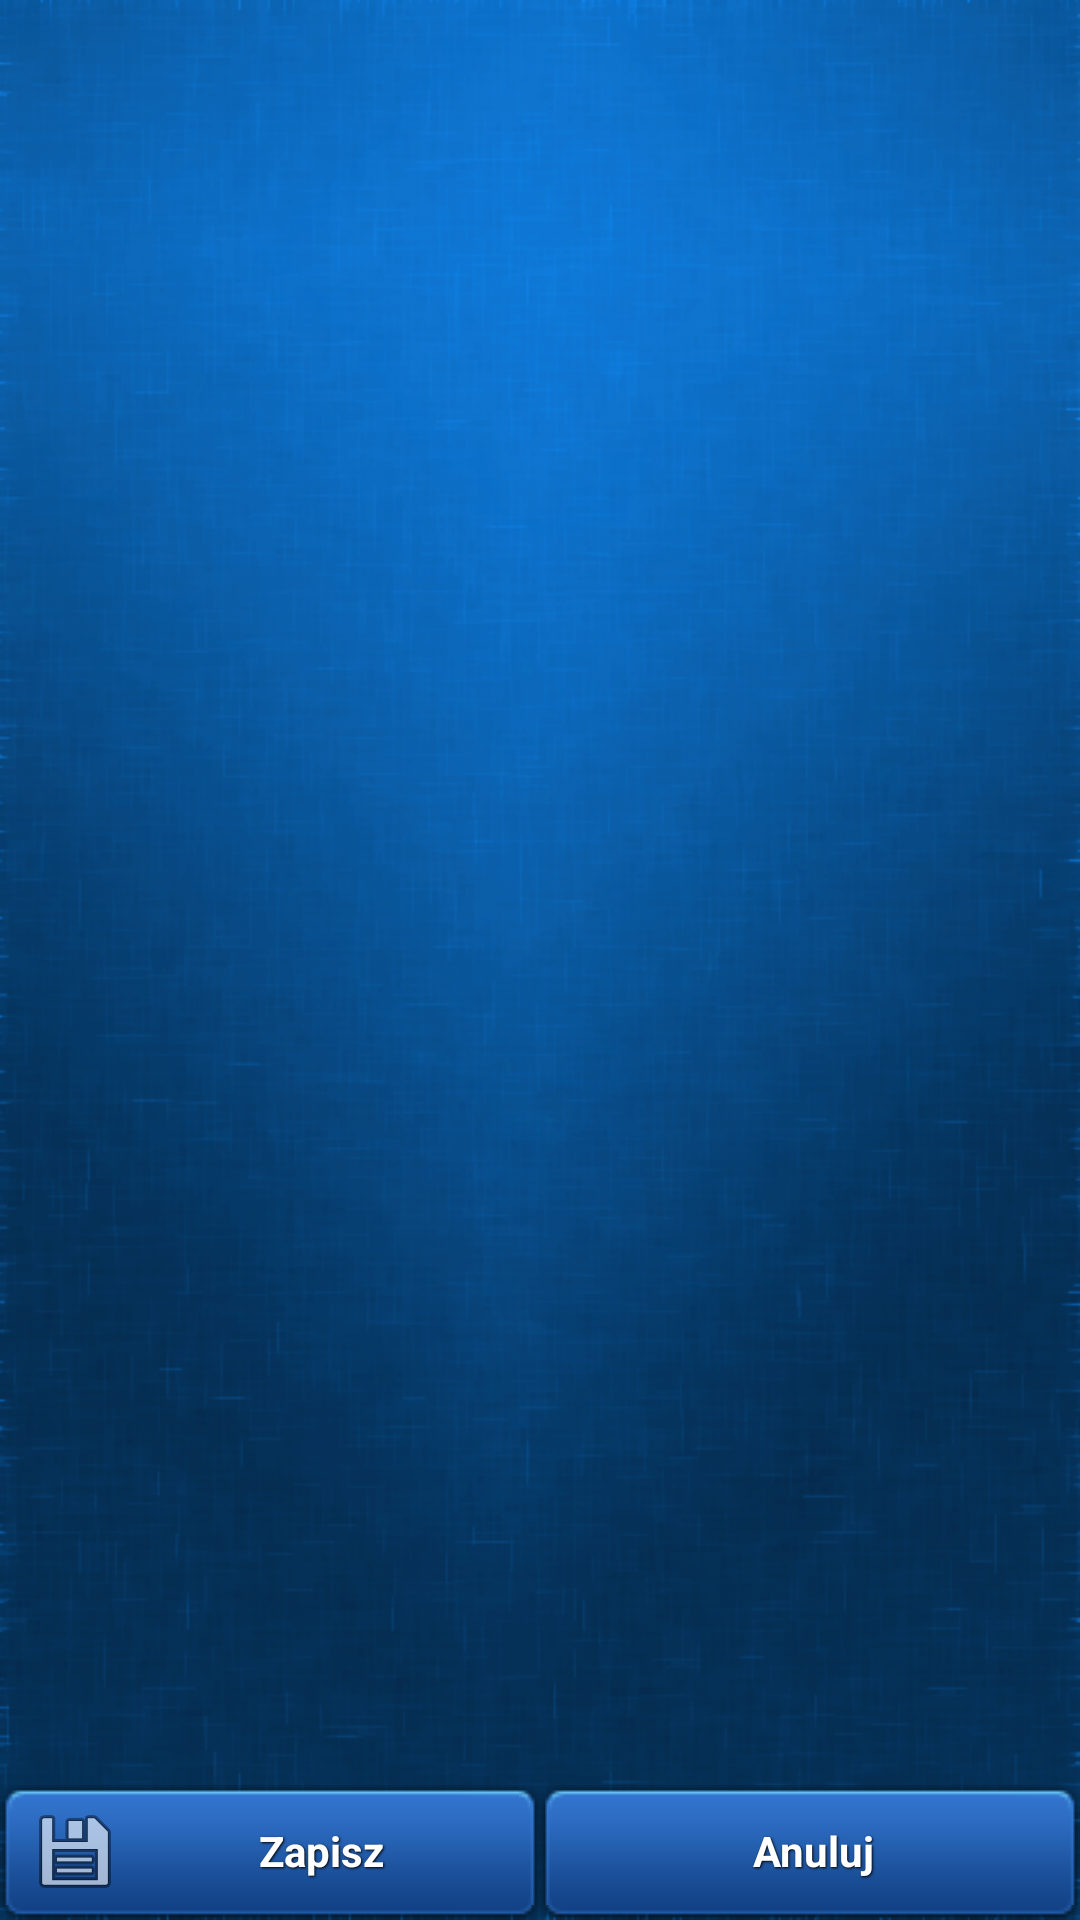

Write the Android layout XML for this screen, with the resource values it uses.
<!-- AndroidManifest.xml: application theme AppTheme -->
<!-- res/layout/activity_invoke_transaction.xml -->
<?xml version="1.0" encoding="utf-8"?>

<RelativeLayout xmlns:android="http://schemas.android.com/apk/res/android"
    android:id="@+id/RelativeLayout1"
    android:layout_width="match_parent"
    android:layout_height="match_parent"
    android:background="@drawable/app_background_dark"
    android:orientation="vertical"
    android:visibility="visible" >

    <include
        android:id="@+id/include1"
        android:layout_width="match_parent"
        android:layout_height="wrap_content"
        android:layout_alignParentBottom="true"
        android:layout_alignParentLeft="true"
        android:layout_centerHorizontal="true"
        layout="@layout/save_cancle_buttons" />

    <ListView
        android:id="@+id/invoke_transactions_listview"
        android:layout_width="match_parent"
        android:layout_height="wrap_content"
        android:layout_above="@+id/include1"
        android:layout_alignParentLeft="true"
        android:layout_alignParentRight="true"
        android:layout_alignParentTop="true"
        android:layout_centerHorizontal="true"
        android:cacheColorHint="@color/transparent" >

    </ListView>

</RelativeLayout>
<!-- res/layout/save_cancle_buttons.xml (included above) -->
<LinearLayout xmlns:android="http://schemas.android.com/apk/res/android"
    android:layout_width="fill_parent"
    android:layout_height="wrap_content" >

	<Button
	    android:id="@+id/bSave"
	    style="@style/Style_TextWithShadow"
	    android:layout_width="0dp"
	    android:layout_height="fill_parent"
	    android:layout_weight="1"
	    android:background="@color/btn_blue"
	    android:drawableLeft="@android:drawable/ic_menu_save"
	    android:text="@string/save" />

	<Button
	    android:id="@+id/bCancel"
	    style="@style/Style_TextWithShadow"
	    android:layout_width="0dp"
	    android:layout_height="fill_parent"
	    android:layout_weight="1"
	    android:background="@color/btn_blue"
	    android:text="@string/cancel" />

</LinearLayout>
<!-- resources referenced by this layout -->
<resources>
  <color name="transparent">#00000000</color>
  <!-- drawable app_background_dark: png bitmap (drawable-hdpi, 186427 bytes) -->
  <string name="cancel">Anuluj</string>
  <string name="save">Zapisz</string>
  <style name="Style_TextWithShadow">
          <item name="android:layout_width">fill_parent</item>
          <item name="android:layout_height">wrap_content</item>
          <item name="android:shadowColor">@color/black</item>
          <item name="android:shadowDx">1</item>
          <item name="android:shadowDy">1</item>
          <item name="android:shadowRadius">1.5</item>
          <item name="android:textStyle">bold</item>
          <item name="android:textColor">#FFF</item>
      </style>
  <style name="AppTheme" parent="android:Theme.Black" />
  <color name="black">#000000</color>
</resources>
